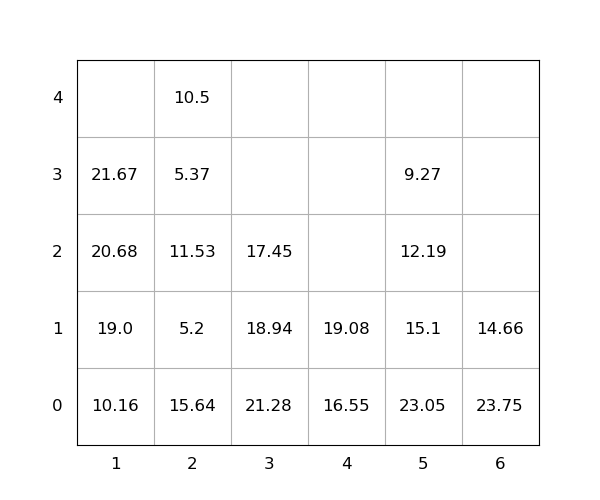

Values plotted in this chart, from the file beside it:
idx, loc_x, loc_y, loc_z, weight, seq, emerg, reloc, size(ft)
1, 1, 0, 0, 10.16, 0, 0, 0, 20
2, 1, 0, 1, 19.0, 0, 0, 0, 20
3, 4, 0, 0, 16.55, 0, 0, 0, 20
4, 5, 0, 0, 23.05, 0, 0, 1.0, 20
5, 2, 0, 0, 15.64, 0, 0, 1.0, 20
6, 2, 0, 1, 5.2, 0, 0, 1.0, 20
7, 3, 0, 0, 21.28, 0, 0, 1.0, 20
8, 6, 0, 0, 23.75, 0, 0, 1.0, 20
9, 3, 0, 1, 18.94, 0, 0, 1.0, 20
10, 1, 0, 2, 20.68, 0, 0, 0, 20
11, 2, 0, 2, 11.53, 1, 0, 1.0, 20
12, 1, 0, 3, 21.67, 2, 0, 0, 20
13, 5, 0, 1, 15.1, 3, 0, 1.0, 20
14, 2, 0, 3, 5.37, 4, 0, 1.0, 20
15, 5, 0, 2, 12.19, 5, 0, 1.0, 20
16, 4, 0, 1, 19.08, 6, 0, 0, 20
17, 3, 0, 2, 17.45, 7, 0, 1.0, 20
18, 2, 0, 4, 10.5, 8, 0, 1.0, 20
19, 5, 0, 3, 9.27, 9, 0, 1.0, 20
20, 6, 0, 1, 14.66, 10, 0, 1.0, 20
